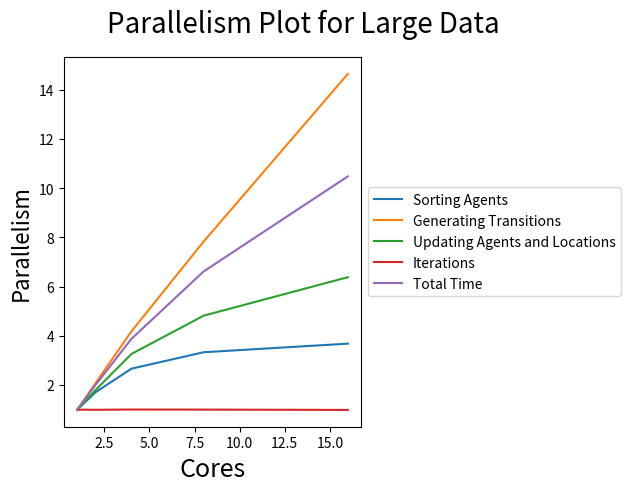

Generate this figure with matplotlib:
import matplotlib.pyplot as plt
import numpy as np

# no speedups:
none = {1: 7711.6, 2: 6368.6, 4: 5365.6, 8: 2990.0, 16: 1370.4}
none_list = sorted(none.items())
none_x, none_y = zip(*none_list)

# parlay_rand:
parlay_rand = {1: 10478.0, 2: 6127.2, 4: 3432.0, 8: 1886.8, 16: 1675.0}
parlay_rand_list = sorted(parlay_rand.items())
parlay_rand_x, parlay_rand_y = zip(*parlay_rand_list)

# parlay_sort_by_agent:
by_agent_raw = {1: 3083.2, 2: 2658.0, 4: 1941.6, 8: 1613.4, 16: 1545.0}
by_agent_list = [(key, by_agent_raw[1] / elem) for key, elem in by_agent_raw.items()]
# by_agent_list = sorted(by_agent.items())
by_agent_x, by_agent_y = zip(*by_agent_list)

# large:
large_raw = {
  "1": {
      "checking": -115.89420000000003,
      "Sorting Agents": 609833.0,
      "Generating Transitions": 5003444.0,
      "Updating Agents and Locations": 433660.8,
      "Iterations": 154833.6,
      "Total Time": 6131931.0
  },
  "2": {
      "checking": -108.01079999999999,
      "Sorting Agents": 358807.0,
      "Generating Transitions": 2422330.0,
      "Updating Agents and Locations": 242437.2,
      "Iterations": 155853.0,
      "Total Time": 3074197.2
  },
  "4": {
      "checking": -19.751459999999998,
      "Sorting Agents": 228899.4,
      "Generating Transitions": 1197230.0,
      "Updating Agents and Locations": 132988.0,
      "Iterations": 154175.6,
      "Total Time": 1582344.6
  },
  "8": {
      "checking": 1073.324,
      "Sorting Agents": 183028.8,
      "Generating Transitions": 639308.2,
      "Updating Agents and Locations": 90040.37999999999,
      "Iterations": 154641.0,
      "Total Time": 927252.2
  },
  "16": {
      "checking": 1193.0704,
      "Sorting Agents": 165671.2,
      "Generating Transitions": 341761.2,
      "Updating Agents and Locations": 67954.94,
      "Iterations": 156645.0,
      "Total Time": 585232.8
  }
}

categories = large_raw["1"].keys()
legend = {}
for cat in categories:
  legend[cat] = [(int(key), large_raw["1"][cat] / elem[cat]) for key, elem in large_raw.items()]

# plt.plot(none_x, none_y, color = 'r')
# plt.plot(parlay_rand_x, parlay_rand_y, color = 'g')
# plt.plot(by_agent_x, by_agent_y, color='r')



fig = plt.figure()
ax = plt.subplot(111)
for key, values in legend.items():
  if key == 'checking': continue
  values_x, values_y = zip(*values)
  ax.plot(values_x, values_y, label=key)
box = ax.get_position()
ax.set_position([box.x0, box.y0, box.width * 0.6, box.height])
ax.legend(loc='center left', bbox_to_anchor=(1, 0.5))
fig.suptitle('Parallelism Plot for Large Data', fontsize=20)
plt.xlabel('Cores', fontsize=18)
plt.ylabel('Parallelism', fontsize=16)


plt.show()
